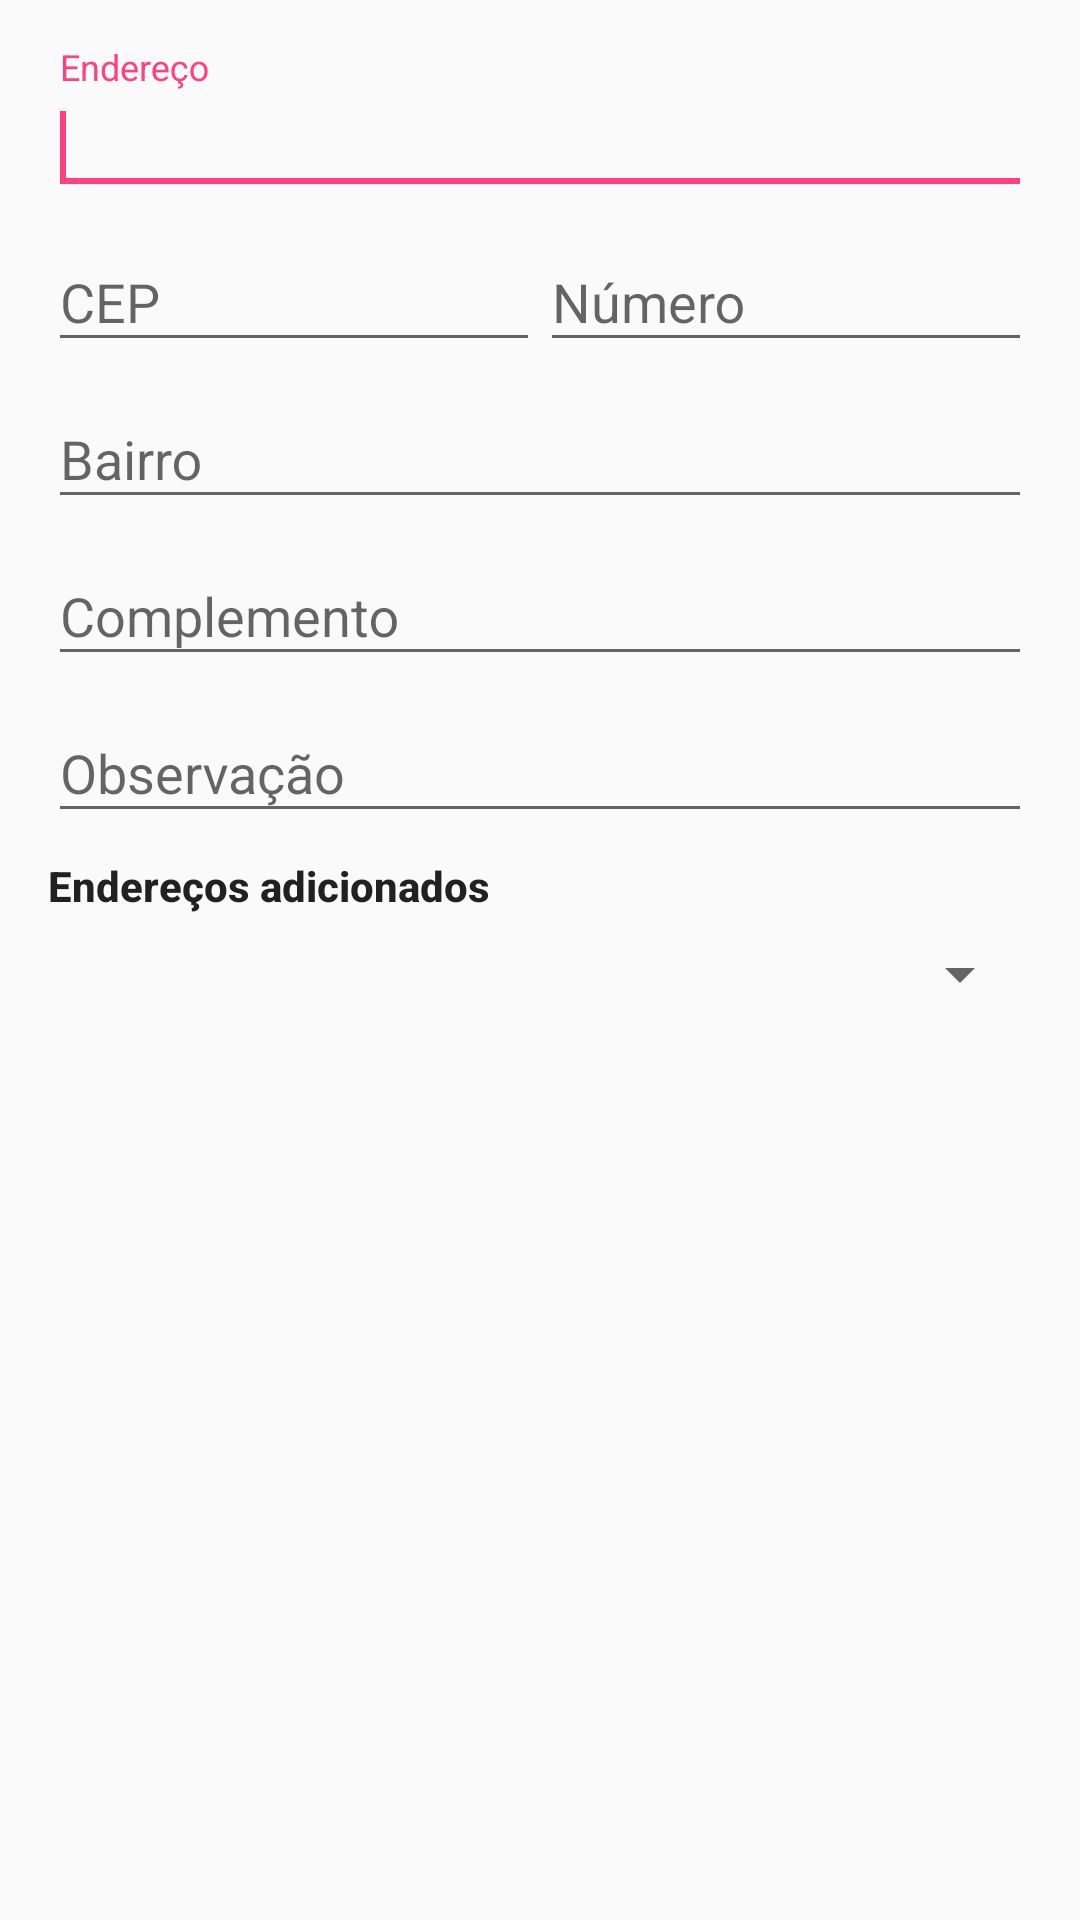

Produce the Android XML layout that renders to this screen, including the resource entries it uses.
<!-- AndroidManifest.xml: application theme AppTheme -->
<!-- res/layout/fragment_cadastro_enderecos_medico.xml -->
<android.support.v4.widget.NestedScrollView xmlns:android="http://schemas.android.com/apk/res/android"
    xmlns:tools="http://schemas.android.com/tools"
    android:layout_width="match_parent"
    android:layout_height="match_parent"
    >

    <LinearLayout
        android:layout_width="match_parent"
        android:layout_height="match_parent"
        android:paddingLeft="@dimen/activity_horizontal_margin"
        android:paddingRight="@dimen/activity_horizontal_margin"
        android:paddingTop="@dimen/activity_vertical_margin"
        android:paddingBottom="@dimen/activity_vertical_margin"
        android:orientation="vertical"
        tools:context=".Controller.EnderecosMedicoFragment"
        >

        <android.support.design.widget.TextInputLayout
            android:id="@+id/hintEndereco"
            android:layout_width="match_parent"
            android:layout_height="wrap_content"
            >

            <EditText
                android:id="@+id/txtEndereco"
                android:layout_width="match_parent"
                android:layout_height="wrap_content"
                android:imeOptions="actionNext"
                android:inputType="textCapWords|textPostalAddress"
                android:singleLine="true"
                android:selectAllOnFocus="true"
                android:hint="@string/hintEndereco"
                >

                <requestFocus />
            </EditText>
        </android.support.design.widget.TextInputLayout>

        <LinearLayout
            android:layout_width="match_parent"
            android:layout_height="wrap_content"
            android:orientation="horizontal"
            >

            <android.support.design.widget.TextInputLayout
                android:layout_width="0dp"
                android:layout_weight="1"
                android:layout_height="wrap_content"
                >

                <EditText
                    android:id="@+id/txtCep"
                    android:layout_width="match_parent"
                    android:layout_height="wrap_content"
                    android:imeOptions="actionNext"
                    android:inputType="numberSigned"
                    android:singleLine="true"
                    android:maxLength="8"
                    android:selectAllOnFocus="true"
                    android:hint="@string/hintCep"
                    />
            </android.support.design.widget.TextInputLayout>

            <android.support.design.widget.TextInputLayout
                android:layout_width="0dp"
                android:layout_weight="1"
                android:layout_height="wrap_content"
                >

                <EditText
                    android:id="@+id/txtNumero"
                    android:layout_width="match_parent"
                    android:layout_height="wrap_content"
                    android:imeOptions="actionNext"
                    android:inputType="numberSigned"
                    android:singleLine="true"
                    android:selectAllOnFocus="true"
                    android:hint="@string/hintNumero"
                    />
            </android.support.design.widget.TextInputLayout>
        </LinearLayout>

        <android.support.design.widget.TextInputLayout
            android:id="@+id/hintBairro"
            android:layout_width="match_parent"
            android:layout_height="wrap_content"
            >

            <EditText
                android:id="@+id/txtBairro"
                android:layout_width="match_parent"
                android:layout_height="wrap_content"
                android:imeOptions="actionNext"
                android:inputType="textCapWords|text"
                android:singleLine="true"
                android:selectAllOnFocus="true"
                android:hint="@string/hintBairro"
                />
        </android.support.design.widget.TextInputLayout>

        <android.support.design.widget.TextInputLayout
            android:layout_width="match_parent"
            android:layout_height="wrap_content"
            >

            <EditText
                android:id="@+id/txtComplemento"
                android:layout_width="match_parent"
                android:layout_height="wrap_content"
                android:imeOptions="actionNext"
                android:inputType="text|textCapSentences"
                android:singleLine="true"
                android:selectAllOnFocus="true"
                android:hint="@string/hintComplemento"
                />
        </android.support.design.widget.TextInputLayout>

        <android.support.design.widget.TextInputLayout
            android:layout_width="match_parent"
            android:layout_height="wrap_content"
            >

            <EditText
                android:id="@+id/txtObservacao"
                android:layout_width="match_parent"
                android:layout_height="wrap_content"
                android:imeOptions="actionDone"
                android:inputType="text|textCapSentences"
                android:singleLine="true"
                android:selectAllOnFocus="true"
                android:hint="@string/hintObservação"
                />
        </android.support.design.widget.TextInputLayout>

        <TextView
            android:layout_width="wrap_content"
            android:layout_height="wrap_content"
            android:layout_marginTop="8dp"
            android:textAppearance="@style/TextAppearance.AppCompat.Body2"
            android:textStyle="bold"
            android:text="@string/enderecos_adicionados"
            />

        <Spinner
            android:id="@+id/spinnerEnderecos"
            android:layout_width="match_parent"
            android:layout_height="wrap_content"
            android:layout_marginTop="8dp"
            />

    </LinearLayout>

</android.support.v4.widget.NestedScrollView>
<!-- resources referenced by this layout -->
<resources>
  <dimen name="activity_horizontal_margin">16dp</dimen>
  <dimen name="activity_vertical_margin">16dp</dimen>
  <string name="enderecos_adicionados">Endereços adicionados</string>
  <string name="hintBairro">Bairro</string>
  <string name="hintCep">CEP</string>
  <string name="hintComplemento">Complemento</string>
  <string name="hintEndereco">Endereço</string>
  <string name="hintNumero">Número</string>
  <style name="AppTheme" parent="Theme.AppCompat.Light.DarkActionBar">
          <item name="colorPrimary">@color/colorPrimary</item>
          <item name="colorPrimaryDark">@color/colorPrimaryDark</item>
          <item name="colorAccent">@color/colorAccent</item>
          <item name="preferenceTheme">@style/PreferenceThemeOverlay</item>
      </style>
  <color name="colorPrimary">#3F51B5</color>
  <color name="colorPrimaryDark">#303F9F</color>
  <color name="colorAccent">#FF4081</color>
</resources>
